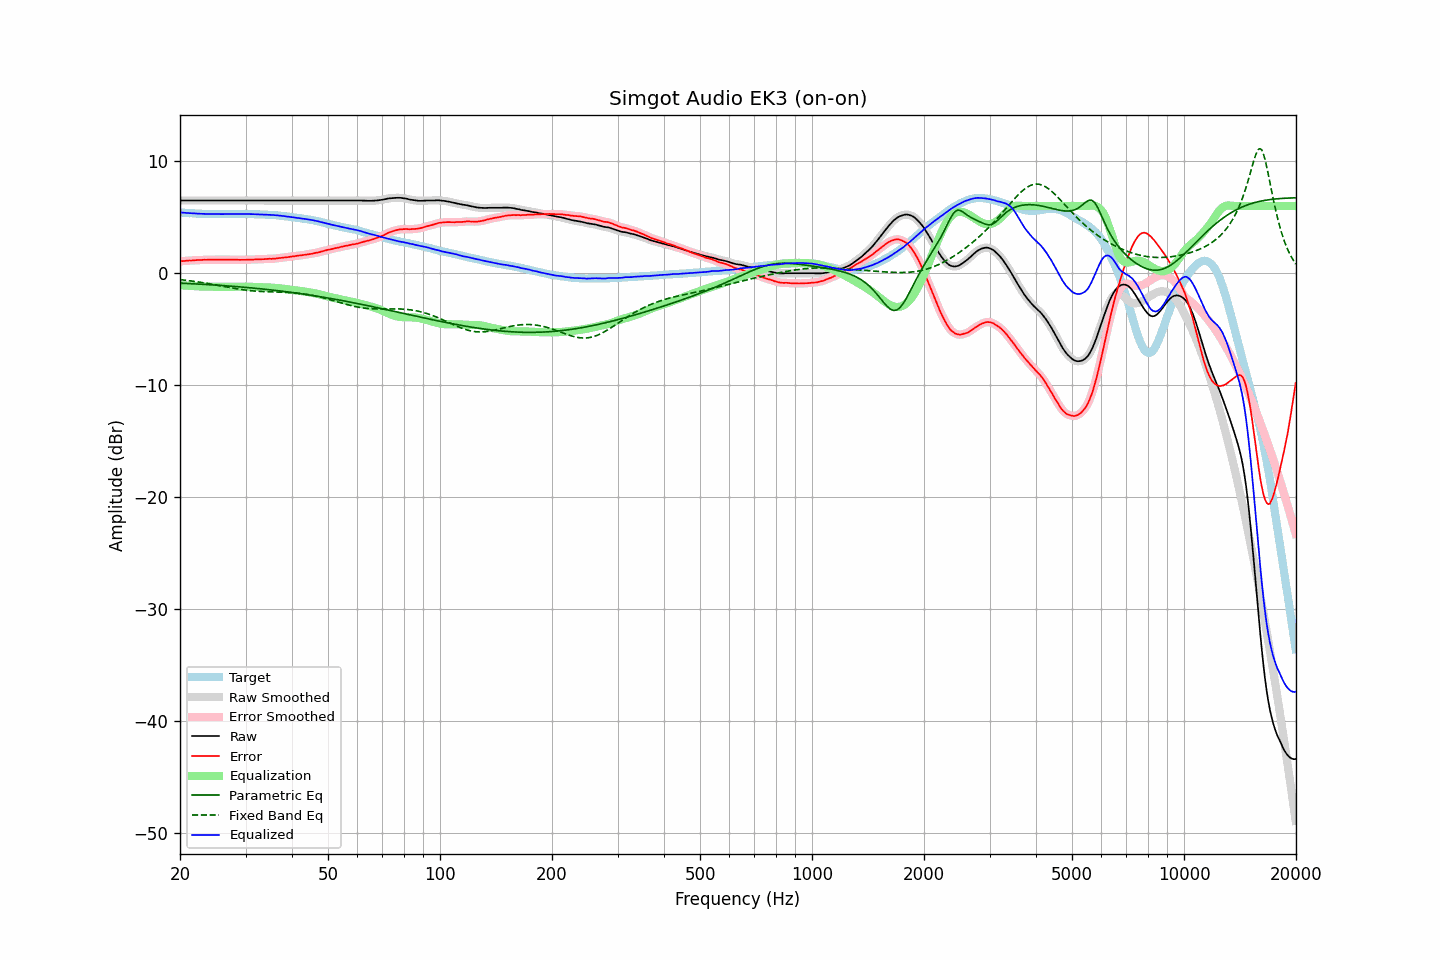

Values plotted in this chart, from the file beside it:
frequency, raw, error, smoothed, error_smoothed, equalization, parametric_eq, fixed_band_eq, equalized_raw, equalized_smoothed, target
20.00, 6.49, 1.07, 6.49, 1.06, -1.06, -0.89, -0.57, 5.43, 5.43, 5.42
20.20, 6.49, 1.08, 6.49, 1.08, -1.08, -0.89, -0.59, 5.41, 5.41, 5.41
20.40, 6.49, 1.09, 6.49, 1.09, -1.09, -0.90, -0.60, 5.40, 5.40, 5.40
20.61, 6.49, 1.10, 6.49, 1.10, -1.10, -0.91, -0.62, 5.39, 5.39, 5.39
20.81, 6.49, 1.12, 6.49, 1.12, -1.11, -0.91, -0.64, 5.38, 5.38, 5.37
21.02, 6.49, 1.13, 6.49, 1.12, -1.12, -0.92, -0.66, 5.37, 5.37, 5.36
21.23, 6.49, 1.14, 6.49, 1.13, -1.13, -0.93, -0.67, 5.36, 5.36, 5.35
21.44, 6.49, 1.13, 6.49, 1.14, -1.14, -0.94, -0.69, 5.35, 5.35, 5.36
21.66, 6.49, 1.15, 6.49, 1.14, -1.15, -0.94, -0.71, 5.34, 5.34, 5.34
21.87, 6.49, 1.15, 6.49, 1.15, -1.16, -0.95, -0.73, 5.33, 5.33, 5.34
22.09, 6.49, 1.17, 6.49, 1.16, -1.16, -0.96, -0.75, 5.33, 5.33, 5.32
22.31, 6.49, 1.17, 6.49, 1.17, -1.17, -0.97, -0.77, 5.32, 5.32, 5.32
22.54, 6.49, 1.18, 6.49, 1.18, -1.18, -0.97, -0.79, 5.31, 5.31, 5.31
22.76, 6.49, 1.18, 6.49, 1.18, -1.18, -0.98, -0.82, 5.31, 5.31, 5.31
22.99, 6.49, 1.19, 6.49, 1.19, -1.19, -0.99, -0.84, 5.30, 5.30, 5.30
23.22, 6.49, 1.20, 6.49, 1.19, -1.20, -1.00, -0.86, 5.29, 5.29, 5.29
23.45, 6.49, 1.19, 6.49, 1.20, -1.20, -1.01, -0.89, 5.29, 5.29, 5.30
23.69, 6.49, 1.20, 6.49, 1.20, -1.20, -1.01, -0.91, 5.29, 5.29, 5.29
23.92, 6.49, 1.21, 6.49, 1.21, -1.20, -1.02, -0.93, 5.29, 5.29, 5.28
24.16, 6.49, 1.20, 6.49, 1.21, -1.21, -1.03, -0.96, 5.28, 5.28, 5.29
24.40, 6.49, 1.20, 6.49, 1.21, -1.21, -1.04, -0.98, 5.28, 5.28, 5.29
24.65, 6.49, 1.21, 6.49, 1.20, -1.21, -1.05, -1.01, 5.28, 5.28, 5.28
24.89, 6.49, 1.21, 6.49, 1.21, -1.21, -1.06, -1.04, 5.28, 5.28, 5.28
25.14, 6.49, 1.22, 6.49, 1.21, -1.21, -1.07, -1.06, 5.28, 5.28, 5.27
25.39, 6.49, 1.22, 6.49, 1.22, -1.21, -1.08, -1.09, 5.28, 5.28, 5.27
25.65, 6.49, 1.22, 6.49, 1.22, -1.21, -1.09, -1.12, 5.28, 5.28, 5.27
25.91, 6.49, 1.22, 6.49, 1.22, -1.22, -1.10, -1.14, 5.27, 5.27, 5.27
26.16, 6.49, 1.21, 6.49, 1.21, -1.22, -1.11, -1.17, 5.27, 5.27, 5.28
26.43, 6.49, 1.21, 6.49, 1.21, -1.22, -1.12, -1.20, 5.27, 5.27, 5.28
26.69, 6.49, 1.21, 6.49, 1.21, -1.21, -1.13, -1.23, 5.28, 5.28, 5.28
26.96, 6.49, 1.21, 6.49, 1.21, -1.21, -1.14, -1.25, 5.28, 5.28, 5.28
27.23, 6.49, 1.21, 6.49, 1.21, -1.21, -1.15, -1.28, 5.28, 5.28, 5.28
27.50, 6.49, 1.22, 6.49, 1.21, -1.21, -1.16, -1.31, 5.28, 5.28, 5.27
27.77, 6.49, 1.21, 6.49, 1.21, -1.21, -1.17, -1.33, 5.28, 5.28, 5.28
28.05, 6.49, 1.21, 6.49, 1.21, -1.20, -1.18, -1.36, 5.29, 5.29, 5.28
28.33, 6.49, 1.20, 6.49, 1.20, -1.20, -1.19, -1.38, 5.29, 5.29, 5.29
28.62, 6.49, 1.20, 6.49, 1.20, -1.20, -1.21, -1.41, 5.29, 5.29, 5.29
28.90, 6.49, 1.19, 6.49, 1.19, -1.20, -1.22, -1.43, 5.29, 5.29, 5.30
29.19, 6.49, 1.19, 6.49, 1.19, -1.20, -1.23, -1.45, 5.29, 5.29, 5.30
29.48, 6.49, 1.19, 6.49, 1.19, -1.20, -1.24, -1.47, 5.29, 5.29, 5.30
29.78, 6.49, 1.20, 6.49, 1.20, -1.20, -1.25, -1.49, 5.29, 5.29, 5.29
30.08, 6.49, 1.20, 6.49, 1.20, -1.20, -1.27, -1.51, 5.29, 5.29, 5.29
30.38, 6.49, 1.21, 6.49, 1.21, -1.20, -1.28, -1.53, 5.29, 5.29, 5.28
30.68, 6.49, 1.21, 6.49, 1.21, -1.21, -1.29, -1.55, 5.28, 5.28, 5.28
30.99, 6.49, 1.21, 6.49, 1.21, -1.21, -1.31, -1.56, 5.28, 5.28, 5.28
31.30, 6.49, 1.21, 6.49, 1.22, -1.22, -1.32, -1.58, 5.27, 5.27, 5.28
31.61, 6.49, 1.22, 6.49, 1.22, -1.22, -1.33, -1.59, 5.27, 5.27, 5.27
31.93, 6.49, 1.24, 6.49, 1.23, -1.23, -1.35, -1.60, 5.26, 5.26, 5.25
32.24, 6.49, 1.23, 6.49, 1.24, -1.23, -1.36, -1.61, 5.26, 5.26, 5.26
32.57, 6.49, 1.24, 6.49, 1.24, -1.24, -1.38, -1.62, 5.25, 5.25, 5.25
32.89, 6.49, 1.25, 6.49, 1.24, -1.25, -1.39, -1.63, 5.24, 5.24, 5.24
33.22, 6.49, 1.25, 6.49, 1.25, -1.25, -1.40, -1.64, 5.24, 5.24, 5.24
33.55, 6.49, 1.25, 6.49, 1.25, -1.26, -1.42, -1.64, 5.23, 5.23, 5.24
33.89, 6.49, 1.26, 6.49, 1.26, -1.26, -1.43, -1.65, 5.23, 5.23, 5.23
34.23, 6.49, 1.28, 6.49, 1.27, -1.27, -1.45, -1.66, 5.22, 5.22, 5.21
34.57, 6.49, 1.28, 6.49, 1.28, -1.27, -1.47, -1.66, 5.22, 5.22, 5.21
34.92, 6.49, 1.29, 6.49, 1.28, -1.28, -1.48, -1.66, 5.21, 5.21, 5.20
35.27, 6.49, 1.27, 6.49, 1.29, -1.29, -1.50, -1.67, 5.20, 5.20, 5.22
35.62, 6.49, 1.30, 6.49, 1.29, -1.30, -1.51, -1.67, 5.19, 5.19, 5.19
35.97, 6.49, 1.30, 6.49, 1.30, -1.31, -1.53, -1.68, 5.18, 5.18, 5.19
... 635 more rows
